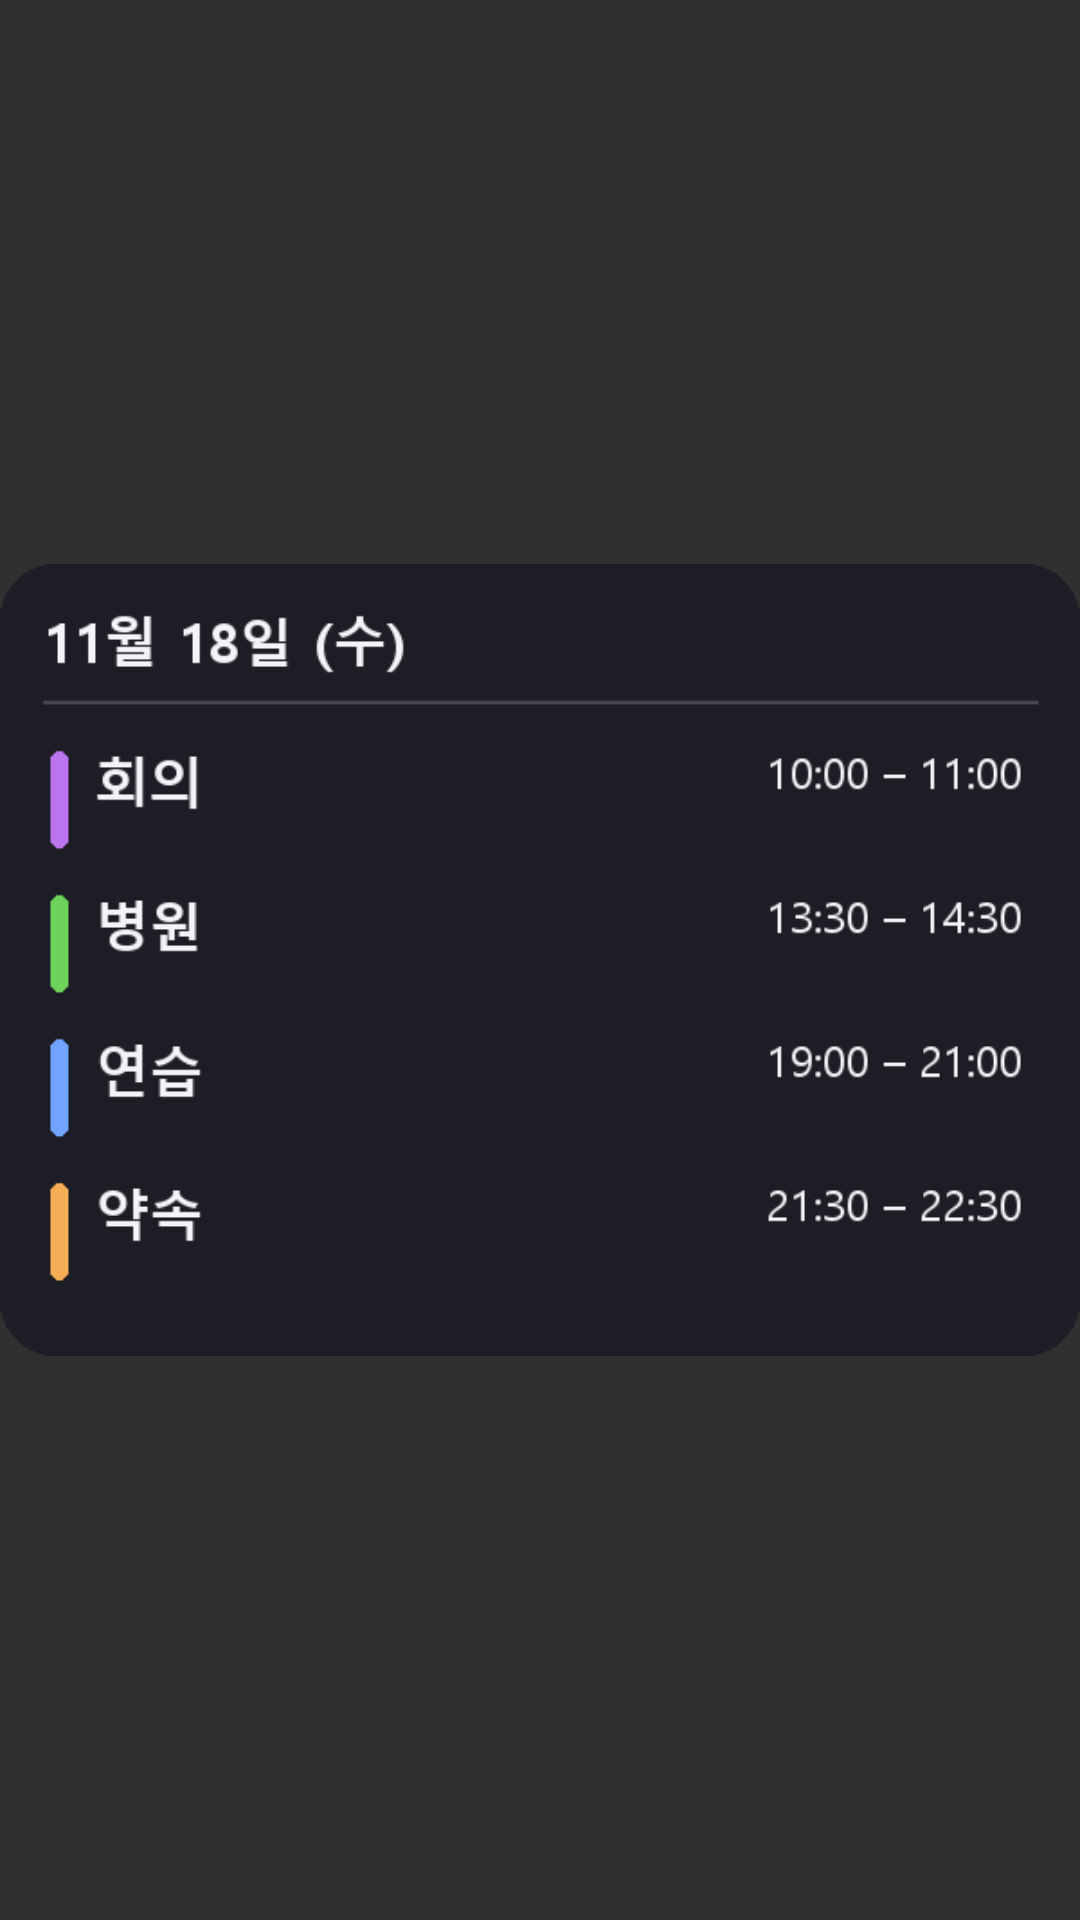

Reconstruct the res/layout file that produces this screen, plus the resources it refers to.
<!-- AndroidManifest.xml: application theme Theme.MyCalendar -->
<!-- res/layout/preview_widget_agenda.xml -->
<?xml version="1.0" encoding="utf-8"?>
<ImageView xmlns:android="http://schemas.android.com/apk/res/android" android:layout_width="match_parent" android:layout_height="match_parent" android:src="@drawable/chooser_agenda" android:scaleType="fitCenter" android:adjustViewBounds="true" android:contentDescription="@string/widget_agenda_description" />
<!-- resources referenced by this layout -->
<resources>
  <!-- drawable chooser_agenda: png bitmap (drawable-nodpi, 15887 bytes) -->
  <string name="widget_agenda_description">다가오는 일정을 목록으로 표시합니다.</string>
  <style name="Theme.MyCalendar" parent="android:style/Theme.Material.NoActionBar">
          <item name="android:fontFamily">sans</item>
          <item name="android:colorAccent">#8F78E8</item>
          <item name="android:navigationBarColor">#16181F</item>
          <item name="android:statusBarColor">#16181F</item>
          <item name="android:windowLightStatusBar">false</item>
      </style>
</resources>
